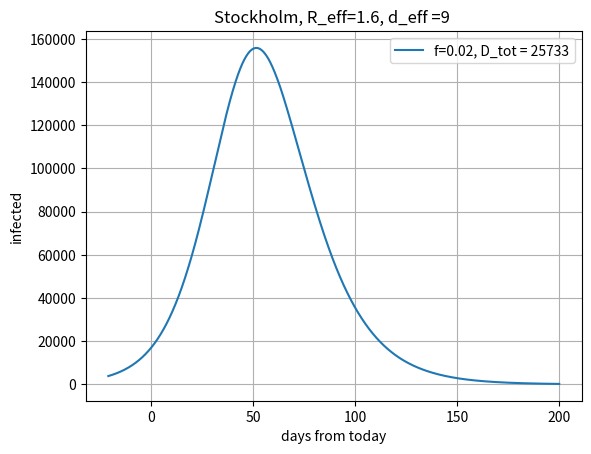

Here is the Python script that generated this plot:
# -*- coding: utf-8 -*-
"""
Spyder Editor

This is a temporary script file.
"""
import numpy as np
import matplotlib.pyplot as plt
from scipy.integrate import solve_ivp





#basic reproduction number
R_0 = 2.6

#initial dubbeling time
d_0 = 3.5

#initial growth rate
r_0 = np.log(2)/d_0

#mean generation time
g = (R_0-1)*d_0/np.log(2) 

#Current doubeling time
d = 9

#Effective growth rate
r =np.log(2)/d

#Effective contact rate
l = r + 1/g

#infection fatility risk
f = 0.02

#Social distancing measures
rho = (r_0-r)*R_0/g

#Effective reproduction number
R = 1+r*g 

#Population of Stockholm
N = int(2e6)

# recovered fraction 3 weeks ago
I = 0.03 

# factor of unreported deaths
D_u = 1

#Initial data 
i_0 = 1000*r/f 
r_0 = 1000*(1-r)/f
s_0 = N-i_0 -r_0

t0 = -21
tf = 200

t_span = (t0,tf)

def SIR(t,x):
    s, i, r = x[0], x[1]*( x[1] > 1e-5 ) , x[2]
    s_prime = - s * l * i/N
    i_prime = ( s * l/N - 1/g ) * i
    r_prime = 1/g*i
    return np.array([s_prime, i_prime, r_prime])


x_0 = np.array([s_0, i_0, r_0])

Sol = solve_ivp(SIR,t_span, x_0,method = 'BDF', dense_output =True)


Total = N-int(Sol.sol(tf)[0])
D = int(Total*f)

t = np.arange(t0,tf,1e-3)
t_d = np.arange(t0+21,tf,1e-3)
#plt.plot(t,Sol.sol(t)[0],label = ('susceptible') )

plt.plot(t,Sol.sol(t)[1],label = 'f={}, D_tot = {}'.format(f,D)  )
#plt.plot(t_d,Sol.sol(t_d-21)[1]*f, label = 'daily deaths' )
#plt.plot(t,Sol.sol(t)[2],label = ('removed') )
plt.xlabel('days from today')
plt.ylabel('infected')
plt.title('Stockholm, R_eff={}, d_eff ={} '.format(
    int(10*R)/10, d) )
plt.grid()
plt.legend(loc='upper right')
plt.show()
